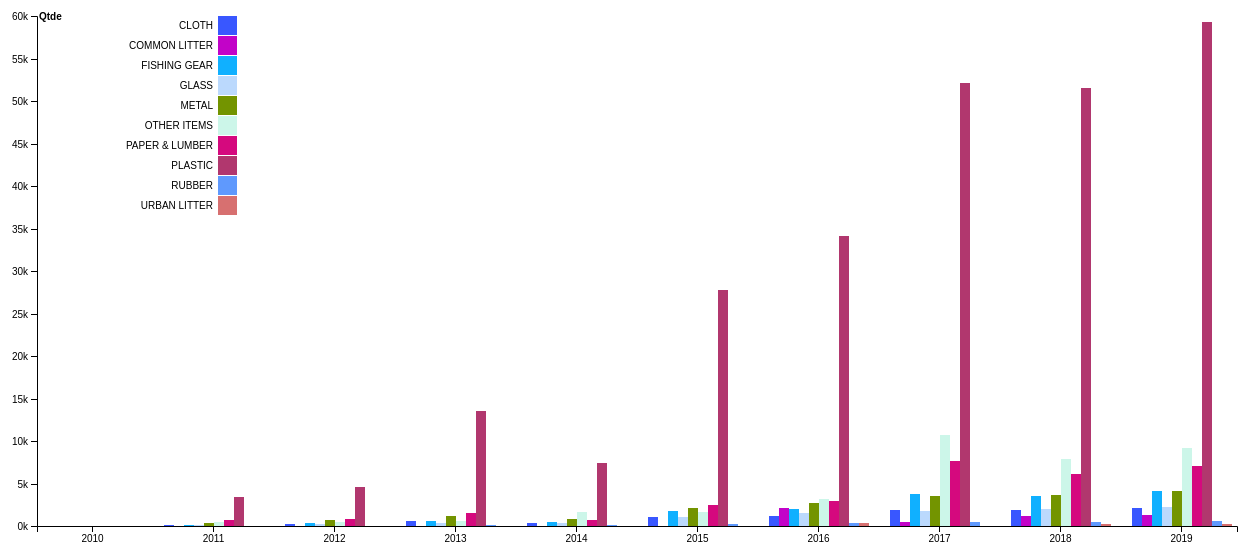
D3 v4 page, settled after 480 driven frames (8 s of simulated time); the page loaded 1 data file(s).


// ── script.js
// Define the Chart Margin as the Global Variables
var margin = { top: 20, right: 20, bottom: 30, left: 40 },
	padding = { top: 20, right: 20, bottom: 20, left: 20 },
	outerWidth = 1300,
    outerHeight = 600,
    innerWidth = outerWidth - margin.left - margin.right,
    innerHeight = outerHeight - margin.top - margin.bottom,
    width = innerWidth - padding.left - padding.right,
    height = innerHeight - padding.top - padding.bottom;

// Define the Left Axis X Scale
var x0Scale = d3.scaleBand()
    .rangeRound([0, width])
    .paddingInner(0.1);
// Define the Right Axis X Scale
var x1Scale = d3.scaleBand()
    .padding(0.05);
// Define the Y Scale
var yScale = d3.scaleLinear()
    .rangeRound([height, 0]);
// Define the  Z Scale
var zScale = d3.scaleOrdinal()
    .range(["#3957ff", "#c203c8", "#10b0ff", "#bbd9fd", "#739400", "#ccf6e9", "#d5097e", "#b1376e", "#5f99fd", "#d77070"]);


// Creates SVG Element and set the width and Height
var svg = d3.select("body").append("svg")
			.attr("width", outerWidth)
			.attr("height", outerHeight)
		.append("g")
			.attr("transform", "translate(" + margin.left + "," + (margin.top + margin.top) + ")");
// Generate the Group ELement
var g = svg.append("g")
			.attr("transform", "translate(" + padding.left + "," + padding.top + ")");

// Load .csv file
d3.csv("data.csv", function (d, i, columns) {
    for (var i = 1, n = columns.length; i < n; ++i) d[columns[i]] = +d[columns[i]];		// need to understand
    return d;
}, function (error, data) {
    if (error) throw error;

    var keys = data.columns.slice(1)

    data.sort(function (a, b) { return b.total - a.total; });

    // Set domains based on data
    x0Scale.domain(data.map(function (d) { return d.lead; }));
    x1Scale.domain(keys).rangeRound([0, x0Scale.bandwidth()]);
    yScale.domain([0, d3.max(data, function (d) { return d3.max(keys, function (key) { return d[key]; }); })]).nice();	// WOOT?


    // ENTER the Svg element using the data
    g.append("g")
		.selectAll("g")
		.data(data)
		.enter().append("g")
			.attr("transform", function (d) { return "translate(" + x0Scale(d.lead) + ",0)"; })
		// rects
		.selectAll("rect")
		.data(function (d) { return keys.map(function (key) { return { key: key, value: d[key] }; }); })
		.enter().append("rect")
			.attr("class", function (d) { return d.key; })
			.attr("x", function (d) { return x1Scale(d.key); })
			.attr("y", function (d) { return yScale(d.value); })
			.attr("width", x1Scale.bandwidth())
			.attr("height", function (d) { return height - yScale(d.value); })
			.attr("fill", function (d) { return zScale(d.key); });


    //Define Axes
    g.append("g")
		.attr("class", "x axis")
		.attr("transform", "translate(0," + height + ")")
		.call(d3.axisBottom(x0Scale));
    // setup Y Axis
    g.append("g")
		.attr("class", "y axis")
		.call(d3.axisLeft(yScale).ticks(null, "s"))
        // Define the text svg element
	.append("text")
		.attr("x", 2)
		.attr("y", yScale(yScale.ticks().pop()) + 0.5)
		.attr("dy", "0.32em")
		.attr("fill", "#000")
		.attr("font-weight", "bold")
		.attr("text-anchor", "start")
		.text("Qtde");

    // Legend
    var legend = g.append("g")
			.attr("font-family", "sans-serif")
			.attr("font-size", 10)
			.attr("text-anchor", "end")
		.selectAll("g")
			.data(keys)
			.enter().append("g")
				.attr("class", "lgd")
				.attr("transform", function (d, i) { return "translate(-1000," + i * 20 + ")"; });

    legend.append("rect")
		.attr("class", function (d, i) { return "lgd_" + data.columns.slice(1)[i]; })
		.attr("x", width - 19)
		.attr("width", 19)
		.attr("height", 19)
		.attr("fill", zScale);
    // Update the legend text
    legend.append("text")
		.attr("x", width - 24)
		.attr("y", 9.5)
		.attr("dy", "0.32em")
		.text(function (d) { return d; });

    // BARS SELECTION
    d3.selectAll("rect")
		.on("mousemove", function (d) {
		    d3.selectAll("." + d.key).style("fill", "#0da4d3")
		    d3.selectAll(".lgd_" + d.key).style("fill", "#0da4d3")
		})
		.on("mouseout", function (d) {
		    d3.selectAll("." + d.key).style("fill", function (d) { return zScale(d.key); });
		    d3.selectAll(".lgd_" + d.key).style("fill", function (d, i) { return zScale[i]; });
		});
    // LEGEND SELECTION
    svg.selectAll("g.lgd")
		.on("mousemove", function (d) {
		    d3.selectAll("." + d).style("fill", "#0da4d3")
		    d3.selectAll(".lgd_" + d).style("fill", "#0da4d3")
		})
		.on("mouseout", function (d) {
		    d3.selectAll("." + d).style("fill", function (d, i) { return zScale[i]; })
		    d3.selectAll(".lgd_" + d).style("fill", function (d, i) { return zScale[i]; });
		})
})


### data: data.csv
lead, CLOTH, COMMON LITTER, FISHING GEAR, GLASS, METAL, OTHER ITEMS, PAPER & LUMBER, PLASTIC, RUBBER, URBAN LITTER
2010, 0, 0, 0, 0, 2, 0, 3, 11, 0, 0
2011, 124, 0, 132, 76, 335, 475, 706, 3379, 20, 0
2012, 231, 0, 333, 246, 709, 514, 806, 4617, 57, 0
2013, 546, 0, 585, 323, 1220, 587, 1492, 13564, 86, 0
2014, 371, 0, 468, 335, 862, 1604, 744, 7409, 108, 0
2015, 1024, 2, 1815, 1098, 2079, 1629, 2514, 27712, 284, 0
2016, 1149, 2120, 2039, 1558, 2690, 3143, 2985, 34146, 370, 386
2017, 1874, 431, 3792, 1751, 3515, 10703, 7667, 52137, 493, 24
2018, 1825, 1144, 3520, 1959, 3657, 7914, 6136, 51551, 516, 180
2019, 2093, 1340, 4074, 2259, 4163, 9228, 7064, 59322, 595, 204